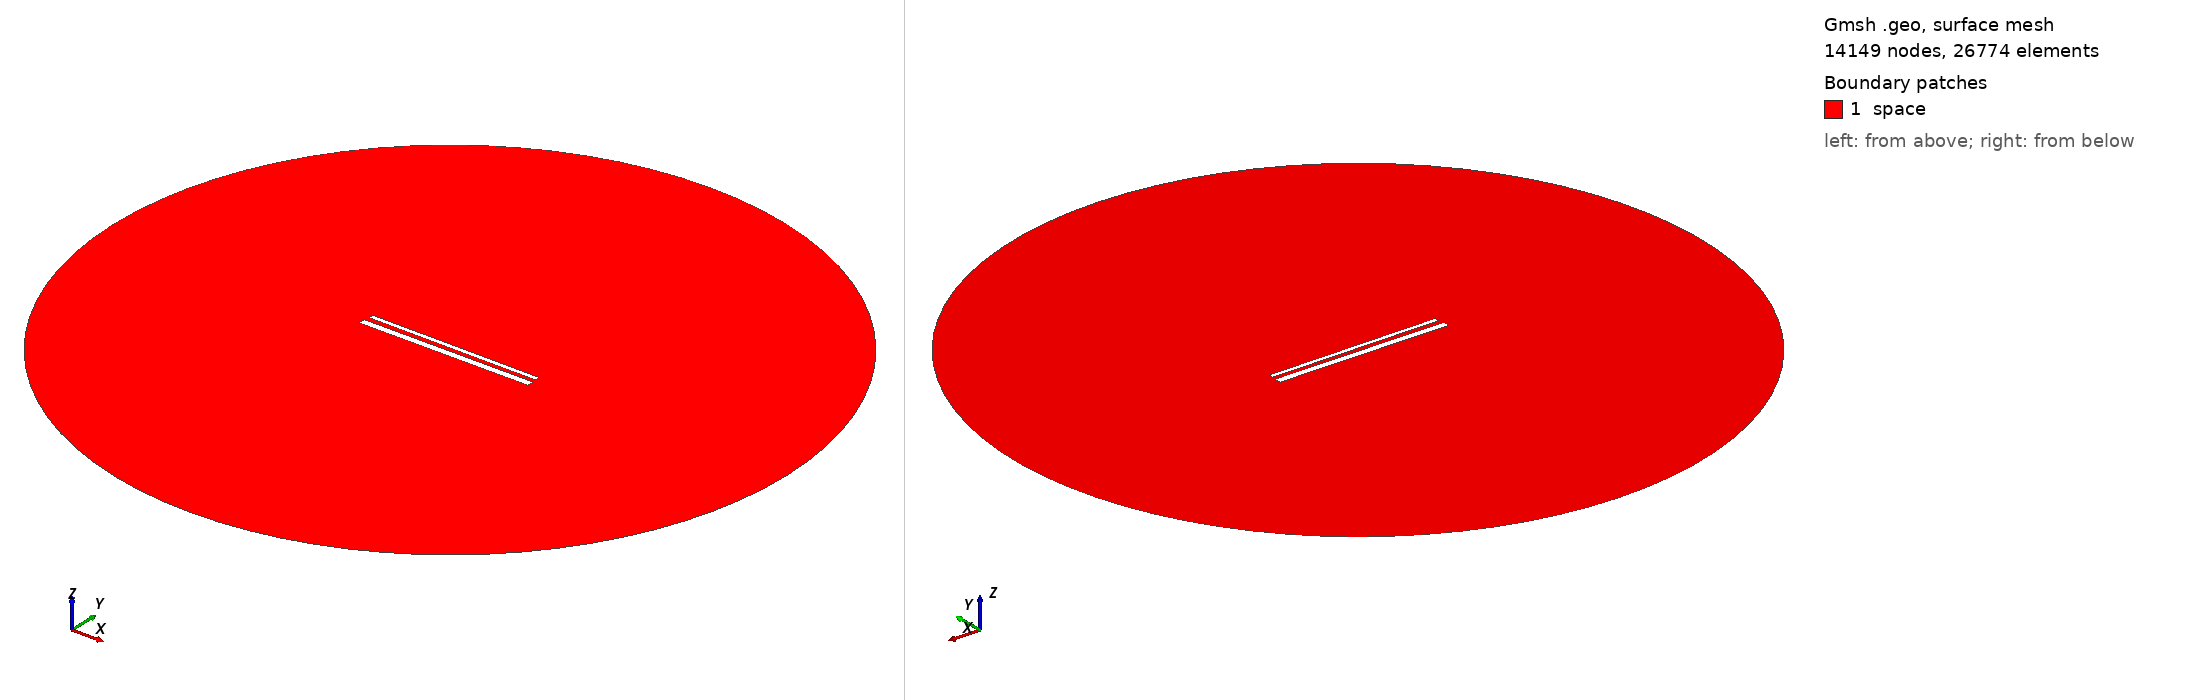

Gmsh geometry script, surface-meshed: 14149 nodes, 26774 surface elements. Boundary patches (legend numbers): 1 space. Left view from above one corner, right view from below the opposite corner. Legend entries are the model's physical surfaces. The drawing asked Gmsh for element sizes between 1% and 20% of the model's largest extent; the script's own settings can give other sizes.

=== 857.geo (drawn) ===
// Set the geometry kernel
SetFactory("OpenCASCADE");

//---------------------------------------
// Rectangles
//---------------------------------------

// Rectangle 1 (top)
Point(1) = {-49.455555555555556, 1.572222222222222, 0, 1.0};
Point(2) = {49.455555555555556, 1.572222222222222, 0, 1.0};
Point(3) = {49.455555555555556, 4.483333333333333, 0, 1.0};
Point(4) = {-49.455555555555556, 4.483333333333333, 0, 1.0};

Line(1) = {1, 2};
Line(2) = {2, 3};
Line(3) = {3, 4};
Line(4) = {4, 1};

Line Loop(1) = {1, 2, 3, 4};
Plane Surface(1) = {1};

Rotate { {0, 0, 1}, {0,  1.0277777777777777,  0}, -0.006 } {
  Surface{1};
}

// Rectangle 2 (bottom)
Point(5) = {-50,-1.0277777777777777, 0, 1.0};
Point(6) = { 50,-1.0277777777777777, 0, 1.0};
Point(7) = { 50,-5.027777777777778, 0, 1.0};
Point(8) = {-50,-5.027777777777778, 0, 1.0};

Line(5) = {5, 6};
Line(6) = {6, 7};
Line(7) = {7, 8};
Line(8) = {8, 5};

Line Loop(2) = {5, 6, 7, 8};
Plane Surface(2) = {2}; 


//---------------------------------------
// Circle
//---------------------------------------

// Define points
Point(9) = {0, 0, 0};        // Center
Point(10) = {200, 0, 0};     // Start point
Point(11) = {0, 200, 0};     // 90 degrees
Point(12) = {-200, 0, 0};    // 180 degrees
Point(13) = {0, -200, 0};    // 270 degrees

// Define circle arcs (each needs start, center, end)
Circle(9) = {10, 9, 11};
Circle(10) = {11, 9, 12};
Circle(11) = {12, 9, 13};
Circle(12) = {13, 9, 10};

// Define curve loop and surface if needed
Curve Loop(3) = {9, 10, 11, 12};
Surface(3) = {3};

// Subtract Rectangles from Circle
BooleanDifference{ Surface{3}; Delete; }{ Surface{1}; Surface{2}; Delete; }

//---------------------------------------
// Transfinite Lines and Surface
//---------------------------------------
r = 7;
Transfinite Line {1, 3} = 50*r Using Progression 1;
Transfinite Line {2, 4} = 2*r Using Progression 1;
Transfinite Line {5, 7} = 50*r Using Progression 1;
Transfinite Line {6, 8} = 2*r Using Progression 1;
Transfinite Line {9, 10, 11, 12} = 20 Using Progression 1;

//---------------------------------------
// Define Physical Groups
//---------------------------------------                

//--- Physical Curves
// Physical groups for boundaries
Physical Line("force_segment", 10) = {1};
Physical Line("upper_plate", 11) = {2, 3, 4};
Physical Line("lower_plate", 12) = {5, 6, 7, 8};
Physical Line("boundary", 20) = {9, 10, 11, 12};

//--- Physical Surfaces
Physical Surface("space", 30) = {3};

//---------------------------------------
// 6. Generate the Mesh
//---------------------------------------
Mesh 2;  // 2D mesh generation
